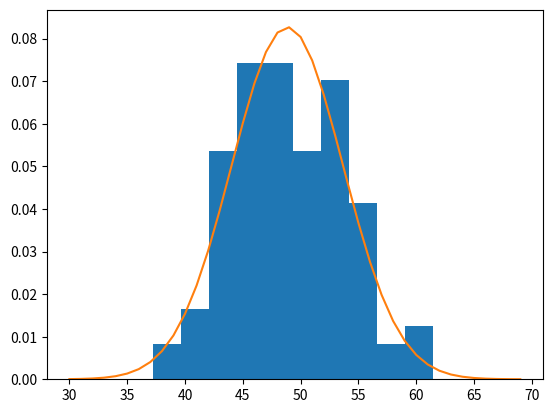

Source code (Python):
# Example of parametric probabilty density estimation
from numpy.random import normal, randint
from numpy import mean, std
from scipy.stats import norm
from matplotlib import pyplot
# create samples
samples = []
def create_samples():
    global samples
    samples = normal(loc=50, scale=5, size=100)
    # make samples closer to realtiy
    random_int = randint(-2, 2, size=100)
    for index in range(len(samples)):
        samples[index] = samples[index] + random_int[index]

def estimation():
    # calculate parameters
    sample_mean = mean(samples)
    sample_std = std(samples)
    # define distribution
    dist = norm(sample_mean, sample_std)
    # sample probabilities for a range of outcome
    values = [value for value in range(30,70)]
    probabilities = [dist.pdf(value) for value in values]
    # plot the histogram and pdf
    pyplot.hist(samples, bins=10, density=True)
    pyplot.plot(values, probabilities)
    pyplot.show()
    
create_samples()
estimation()